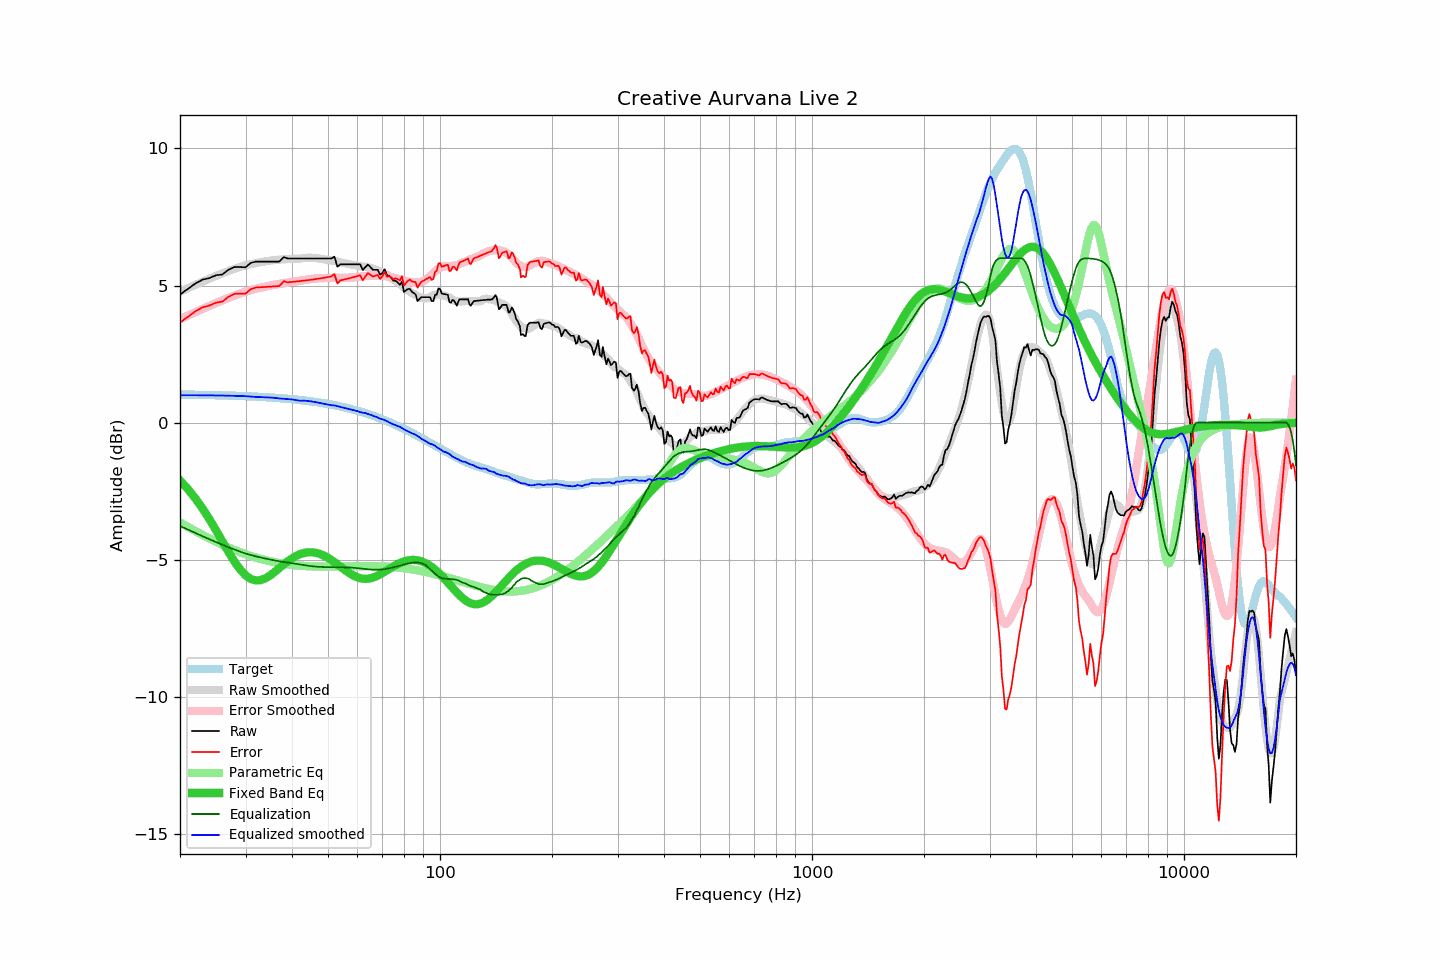

Source data for this figure (header and first rows):
frequency, raw, error, smoothed, error_smoothed, equalization, parametric_eq, equalized_raw, equalized_smoothed, target
20, 4.67, 3.65, 4.77, 3.77, -3.77, -2.11, 0.90, 1.00, 1.02
21, 4.87, 3.85, 4.90, 3.91, -3.91, -2.43, 0.97, 1.00, 1.02
22, 5.07, 4.06, 5.03, 4.03, -4.03, -2.77, 1.04, 1.00, 1.01
23, 5.21, 4.20, 5.14, 4.15, -4.15, -3.14, 1.07, 1.00, 1.01
24, 5.27, 4.27, 5.25, 4.26, -4.26, -3.53, 1.02, 0.99, 1.00
25, 5.37, 4.38, 5.35, 4.36, -4.36, -3.93, 1.01, 0.99, 1.00
26, 5.40, 4.41, 5.44, 4.46, -4.46, -4.33, 0.95, 0.99, 0.99
27, 5.57, 4.59, 5.53, 4.55, -4.55, -4.72, 1.03, 0.98, 0.99
28, 5.67, 4.70, 5.61, 4.63, -4.63, -5.07, 1.04, 0.98, 0.98
29, 5.67, 4.70, 5.68, 4.71, -4.71, -5.35, 0.97, 0.97, 0.97
30, 5.66, 4.70, 5.74, 4.78, -4.78, -5.57, 0.89, 0.96, 0.96
31, 5.82, 4.87, 5.78, 4.83, -4.83, -5.71, 0.99, 0.95, 0.95
32, 5.87, 4.93, 5.82, 4.88, -4.88, -5.76, 0.99, 0.94, 0.95
33, 5.87, 4.94, 5.85, 4.92, -4.92, -5.75, 0.95, 0.93, 0.94
34, 5.87, 4.95, 5.89, 4.96, -4.96, -5.68, 0.91, 0.92, 0.93
35, 5.87, 4.96, 5.91, 5.00, -5.00, -5.57, 0.88, 0.91, 0.92
36, 5.87, 4.97, 5.93, 5.03, -5.03, -5.44, 0.84, 0.90, 0.90
37, 5.87, 4.98, 5.94, 5.06, -5.06, -5.31, 0.81, 0.88, 0.89
38, 6.03, 5.15, 5.95, 5.09, -5.09, -5.18, 0.95, 0.87, 0.88
39, 5.98, 5.12, 5.97, 5.11, -5.11, -5.06, 0.88, 0.86, 0.87
40, 5.98, 5.13, 5.98, 5.13, -5.13, -4.95, 0.85, 0.84, 0.85
41, 5.98, 5.15, 5.98, 5.16, -5.16, -4.87, 0.83, 0.82, 0.84
42, 5.98, 5.16, 5.98, 5.18, -5.18, -4.81, 0.80, 0.80, 0.82
43, 5.98, 5.18, 6.00, 5.20, -5.20, -4.76, 0.78, 0.80, 0.81
44, 5.98, 5.19, 6.01, 5.22, -5.22, -4.74, 0.76, 0.79, 0.79
45, 5.98, 5.21, 6.01, 5.24, -5.24, -4.73, 0.75, 0.77, 0.77
46, 5.98, 5.23, 6.00, 5.25, -5.25, -4.74, 0.73, 0.75, 0.76
47, 5.98, 5.25, 5.99, 5.26, -5.26, -4.77, 0.72, 0.73, 0.74
48, 5.98, 5.27, 5.97, 5.27, -5.27, -4.82, 0.72, 0.70, 0.72
49, 5.98, 5.29, 5.95, 5.27, -5.27, -4.87, 0.71, 0.68, 0.70
50, 5.98, 5.31, 5.93, 5.28, -5.28, -4.94, 0.71, 0.66, 0.68
51, 5.98, 5.33, 5.91, 5.28, -5.28, -5.01, 0.71, 0.63, 0.66
52, 6.05, 5.42, 5.90, 5.28, -5.28, -5.09, 0.78, 0.62, 0.63
53, 5.68, 5.07, 5.88, 5.28, -5.28, -5.17, 0.41, 0.60, 0.61
54, 5.77, 5.19, 5.85, 5.28, -5.28, -5.26, 0.50, 0.57, 0.59
55, 5.77, 5.21, 5.82, 5.28, -5.28, -5.34, 0.49, 0.54, 0.56
56, 5.77, 5.24, 5.80, 5.28, -5.28, -5.42, 0.49, 0.52, 0.54
57, 5.77, 5.26, 5.78, 5.29, -5.29, -5.49, 0.49, 0.50, 0.51
58, 5.77, 5.29, 5.76, 5.29, -5.29, -5.55, 0.48, 0.47, 0.48
59, 5.77, 5.32, 5.75, 5.30, -5.30, -5.60, 0.47, 0.45, 0.46
60, 5.77, 5.34, 5.73, 5.31, -5.31, -5.65, 0.46, 0.42, 0.43
61, 5.77, 5.37, 5.70, 5.32, -5.32, -5.68, 0.45, 0.38, 0.40
62, 5.56, 5.19, 5.69, 5.33, -5.33, -5.70, 0.23, 0.36, 0.37
63, 5.67, 5.33, 5.69, 5.34, -5.34, -5.70, 0.33, 0.35, 0.34
64, 5.76, 5.45, 5.67, 5.35, -5.35, -5.70, 0.41, 0.31, 0.31
65, 5.67, 5.39, 5.65, 5.36, -5.36, -5.68, 0.31, 0.28, 0.28
66, 5.57, 5.32, 5.62, 5.37, -5.37, -5.66, 0.21, 0.25, 0.25
67, 5.57, 5.36, 5.58, 5.37, -5.37, -5.62, 0.21, 0.22, 0.22
68, 5.57, 5.39, 5.55, 5.37, -5.37, -5.58, 0.21, 0.18, 0.19
69, 5.39, 5.24, 5.50, 5.36, -5.36, -5.54, 0.03, 0.14, 0.15
70, 5.45, 5.33, 5.48, 5.36, -5.36, -5.49, 0.10, 0.12, 0.12
71, 5.59, 5.51, 5.44, 5.35, -5.35, -5.44, 0.25, 0.09, 0.09
72, 5.37, 5.32, 5.39, 5.33, -5.33, -5.39, 0.04, 0.06, 0.05
73, 5.35, 5.34, 5.32, 5.32, -5.32, -5.34, 0.04, 0.00, 0.02
74, 5.27, 5.29, 5.27, 5.30, -5.30, -5.29, -0.03, -0.04, -0.02
75, 5.17, 5.23, 5.22, 5.28, -5.28, -5.24, -0.11, -0.07, -0.05
76, 5.17, 5.26, 5.17, 5.26, -5.26, -5.20, -0.09, -0.10, -0.09
77, 5.10, 5.23, 5.12, 5.24, -5.24, -5.16, -0.14, -0.12, -0.12
78, 5.02, 5.18, 5.07, 5.22, -5.22, -5.12, -0.20, -0.16, -0.16
79, 5.14, 5.34, 5.01, 5.20, -5.20, -5.09, -0.06, -0.20, -0.20
... 553 more rows
